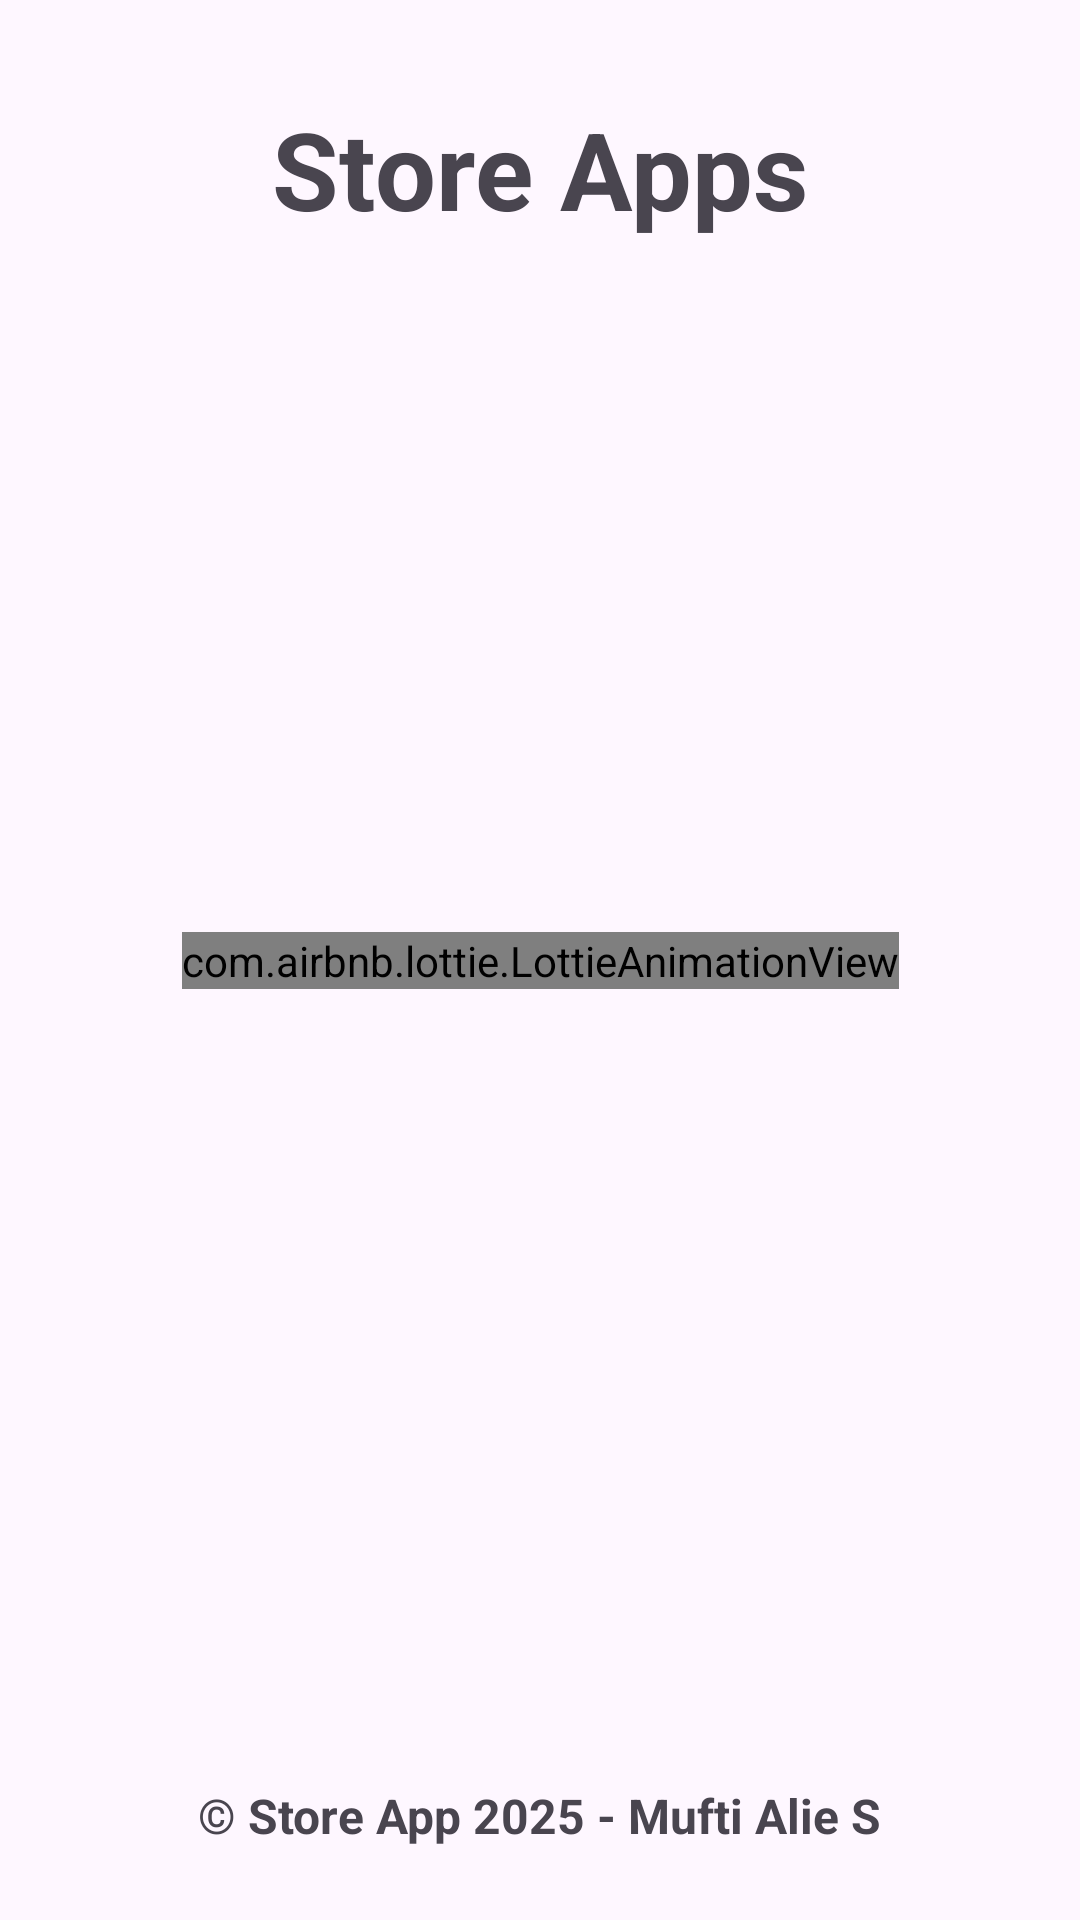

Write the Android layout XML for this screen, with the resource values it uses.
<!-- AndroidManifest.xml: application theme Theme.StoreApps -->
<!-- res/layout/activity_first.xml -->
<?xml version="1.0" encoding="utf-8"?>
<androidx.constraintlayout.widget.ConstraintLayout xmlns:android="http://schemas.android.com/apk/res/android"
    xmlns:app="http://schemas.android.com/apk/res-auto"
    xmlns:tools="http://schemas.android.com/tools"
    android:id="@+id/main"
    android:layout_width="match_parent"
    android:layout_height="match_parent"
    tools:context=".ui.screen.auth.first.FirstActivity">

    <androidx.appcompat.widget.AppCompatTextView
        android:layout_width="wrap_content"
        android:layout_height="wrap_content"
        android:layout_marginTop="32dp"
        android:text="@string/app_name"
        android:textSize="36sp"
        android:textStyle="bold"
        app:layout_constraintEnd_toEndOf="parent"
        app:layout_constraintStart_toStartOf="parent"
        app:layout_constraintTop_toTopOf="parent" />

    <com.airbnb.lottie.LottieAnimationView
        android:layout_width="wrap_content"
        android:layout_height="wrap_content"
        android:layout_centerHorizontal="true"
        app:layout_constraintBottom_toBottomOf="parent"
        app:layout_constraintEnd_toEndOf="parent"
        app:layout_constraintStart_toStartOf="parent"
        app:layout_constraintTop_toTopOf="parent"
        app:lottie_autoPlay="true"
        app:lottie_fileName="store_welcome.json"
        app:lottie_loop="true" />

    <androidx.appcompat.widget.AppCompatTextView
        android:id="@+id/textView"
        android:layout_width="wrap_content"
        android:layout_height="wrap_content"
        android:layout_marginBottom="24dp"
        android:text="@string/copyright"
        android:textSize="16sp"
        android:textStyle="bold"
        app:layout_constraintBottom_toBottomOf="parent"
        app:layout_constraintEnd_toEndOf="parent"
        app:layout_constraintStart_toStartOf="parent" />


</androidx.constraintlayout.widget.ConstraintLayout>
<!-- resources referenced by this layout -->
<resources>
  <string name="app_name">Store Apps</string>
  <string name="copyright">© Store App 2025 - Mufti Alie S</string>
  <style name="Theme.StoreApps" parent="Base.Theme.StoreApps" />
  <style name="Base.Theme.StoreApps" parent="Theme.Material3.DayNight.NoActionBar">
          
          
      </style>
</resources>
